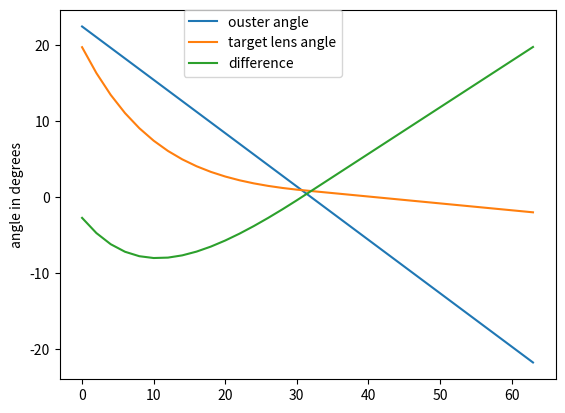

Write Python code to recreate this figure.
import matplotlib.pyplot as plt
import numpy as np

angles = [ 1.97676566e+01,  1.80633474e+01,  1.63590382e+01,  1.49208299e+01,
  1.34826217e+01 , 1.22813269e+01,  1.10800321e+01,  1.00837831e+01,
  9.08753421e+00,  8.26539853e+00 , 7.44326285e+00,  6.76708949e+00,
  6.09091613e+00,  5.53605616e+00 , 4.98119619e+00,  4.52658281e+00,
  4.07196944e+00 , 3.69987481e+00  ,3.32778019e+00,  3.02343627e+00,
  2.71909236e+00 , 2.47027817e+00  ,2.22146399e+00,  2.01811057e+00,
  1.81475714e+00 , 1.64859266e+00  ,1.48242817e+00,  1.34667028e+00,
  1.21091238e+00 , 1.10000716e+00  ,9.89101929e-01,  8.98505249e-01,
  8.07908569e-01,  7.17311889e-01 , 6.26715209e-01,  5.36118529e-01,
  4.45521849e-01,  3.54925169e-01 , 2.64328488e-01,  1.73731808e-01,
  8.31351283e-02, -7.46155180e-03 ,-9.80582319e-02, -1.88654912e-01,
 -2.79251592e-01, -3.69848272e-01 ,-4.60444952e-01, -5.51041632e-01,
 -6.41638312e-01, -7.32234992e-01 ,-8.22831673e-01, -9.13428353e-01,
 -1.00402503e+00, -1.09462171e+00 ,-1.18521839e+00, -1.27581507e+00,
 -1.36641175e+00, -1.45700843e+00 ,-1.54760511e+00, -1.63820179e+00,
 -1.72879847e+00,  -1.81939515e+00, -1.90999183e+00,  (-1.90999183e+00 -0.09059667999999999)   ]



def ousterAngle(layer):
    #print('layer:', layer, '   ', formatDeg(np.deg2rad(layer * (45 / 64) + 90 - 22.5)))
    return 22.5 - layer * (45 / 64)


ouster = np.zeros(len(angles))
# angles = np.rad2deg(angles)

for i in range(len(angles)):
    ouster[i] = ousterAngle(i)
print('ouster')
print(ouster)
print()
print('target angles')
print(angles)
print()
print('difference')
print(angles-ouster)

plt.plot(ouster, label="ouster angle")
plt.plot(angles, label="target lens angle")
plt.plot(angles-ouster, label="difference")
plt.legend(bbox_to_anchor=(0.25, 1), loc='upper left', borderaxespad=0.)
plt.ylabel('angle in degrees')
plt.show()
